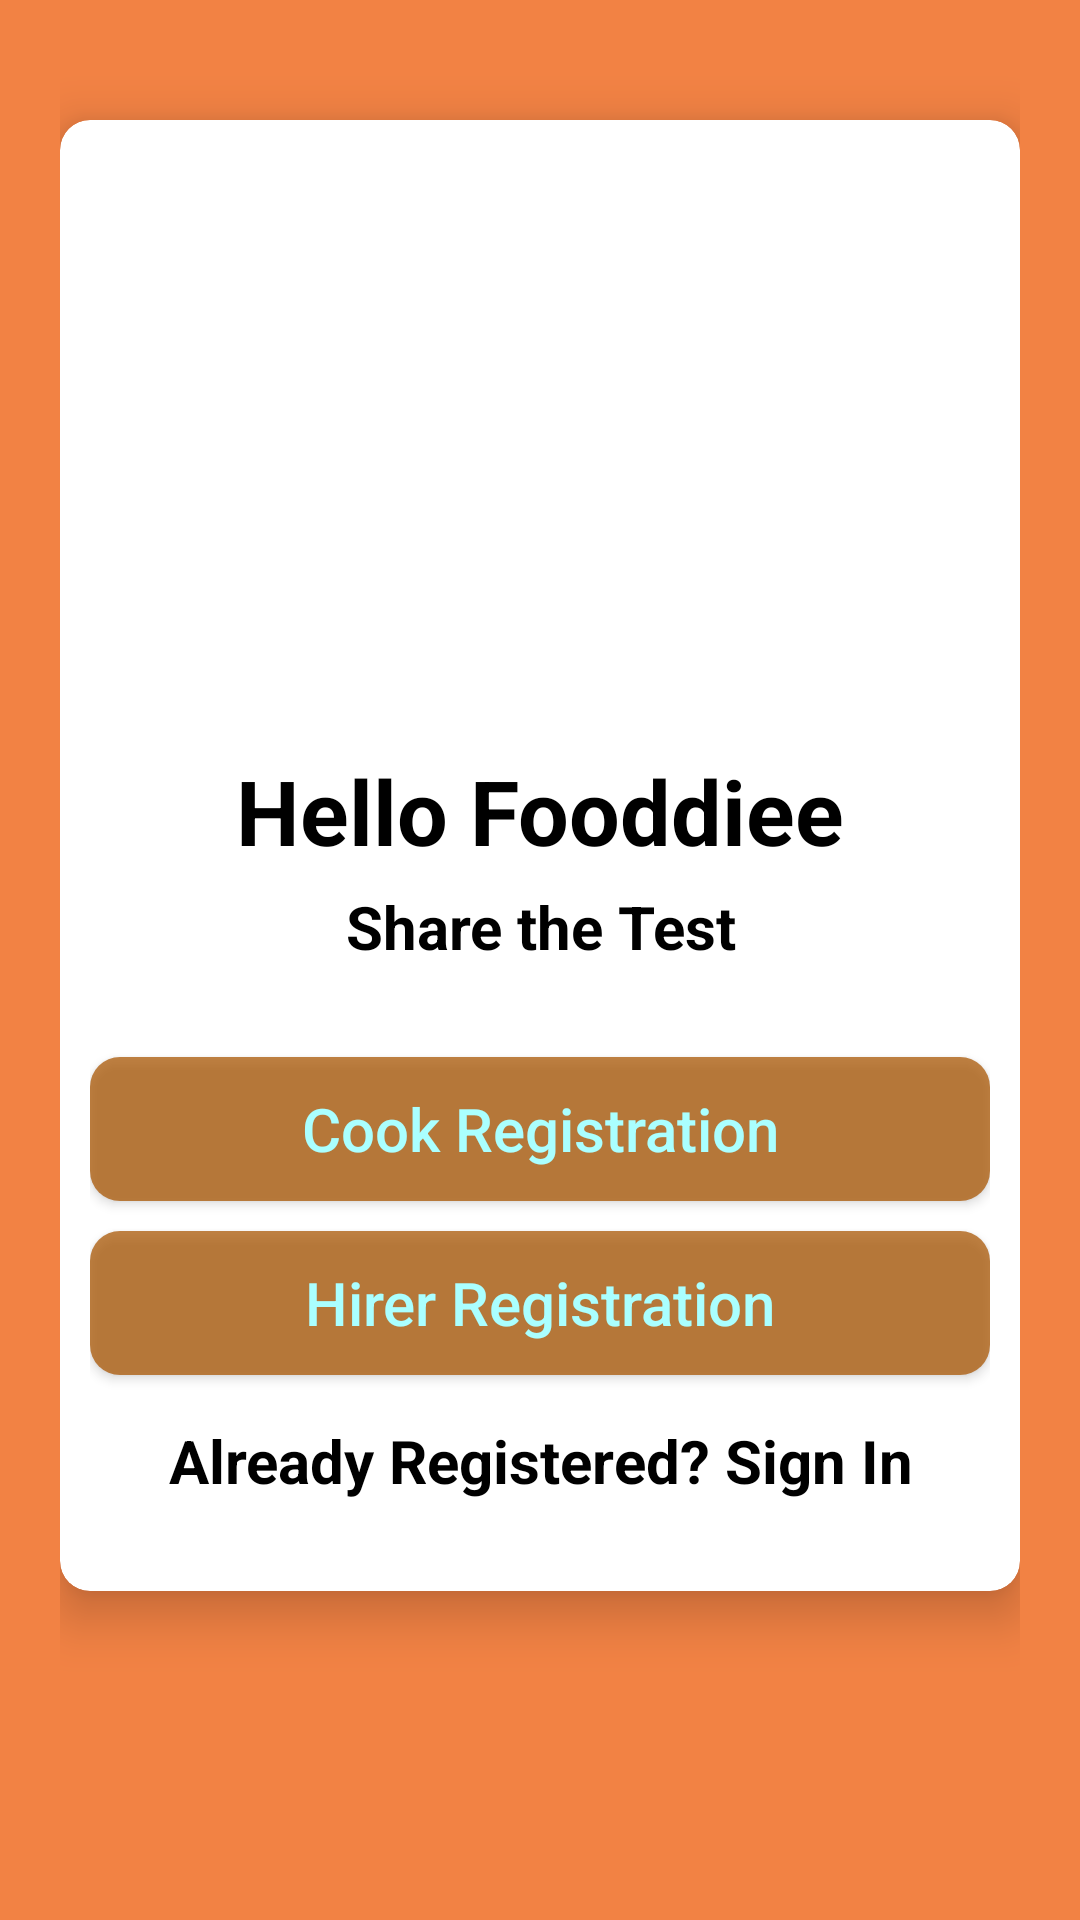

Layout XML and referenced resources for this Android screen:
<!-- AndroidManifest.xml: application theme Theme.CookHire -->
<!-- res/layout/activity_registration.xml -->
<?xml version="1.0" encoding="utf-8"?>
<LinearLayout xmlns:android="http://schemas.android.com/apk/res/android"
    xmlns:app="http://schemas.android.com/apk/res-auto"
    xmlns:tools="http://schemas.android.com/tools"
    android:layout_width="match_parent"
    android:layout_height="match_parent"
    android:orientation="vertical"
    android:padding="20dp"
    android:background="#Be50"
    tools:context=".RegistrationActivity">

    <androidx.cardview.widget.CardView
        android:layout_width="match_parent"
        android:layout_height="wrap_content"
        android:layout_marginTop="20dp"
        app:cardCornerRadius="10dp"
        app:cardMaxElevation="10dp"
        app:cardElevation="10dp"
        android:background="#fff">

        <LinearLayout
            android:layout_width="match_parent"
            android:layout_height="wrap_content"
            android:orientation="vertical"
            android:layout_margin="10dp">


            <ImageView
                android:layout_width="200dp"
                android:layout_height="200dp"
                android:src="@drawable/fcc"
                android:layout_gravity="center"
                android:layout_marginTop="0dp"
                />

            <TextView
                android:layout_width="match_parent"
                android:layout_height="wrap_content"
                android:text="Hello Fooddiee"
                android:textSize="30sp"
                android:textColor="#000"
                android:textStyle="bold"
                android:gravity="center"
                />

            <TextView
                android:layout_width="match_parent"
                android:layout_height="wrap_content"
                android:text="Share the Test"
                android:textSize="20sp"
                android:textColor="#000"
                android:textStyle="bold"
                android:layout_marginTop="5dp"
                android:gravity="center" />


            <LinearLayout
                android:layout_width="match_parent"
                android:layout_height="wrap_content"
                android:orientation="vertical"
                android:layout_marginTop="10dp"
                android:layout_marginBottom="20dp">


                <Button
                    android:id="@+id/registerCookButton"
                    android:layout_width="match_parent"
                    android:layout_height="wrap_content"
                    android:text="Cook Registration"
                    android:textAllCaps="false"
                    android:layout_gravity="center"
                    android:layout_marginTop="20dp"
                    android:textColor="#aff"
                    android:background="@drawable/button_background"
                    android:textSize="20sp"/>

                <Button
                    android:id="@+id/hirerButton"
                    android:layout_width="match_parent"
                    android:layout_height="wrap_content"
                    android:text="Hirer Registration"
                    android:textAllCaps="false"
                    android:layout_gravity="center"
                    android:layout_marginTop="10dp"
                    android:textColor="#aff"
                    android:background="@drawable/button_background"
                    android:textSize="20sp"/>

                <TextView
                    android:id="@+id/backTextButton"
                    android:layout_width="match_parent"
                    android:layout_height="wrap_content"
                    android:layout_marginTop="15dp"
                    android:text="Already Registered? Sign In"
                    android:textStyle="bold"
                    android:textColor="#000"
                    android:gravity="center"
                    android:textSize="20sp"/>


            </LinearLayout>


        </LinearLayout>


    </androidx.cardview.widget.CardView>

</LinearLayout>
<!-- resources referenced by this layout -->
<resources>
  <!-- drawable button_background (drawable) -->
  <?xml version="1.0" encoding="utf-8"?>
  <shape xmlns:android="http://schemas.android.com/apk/res/android">
  
      <solid
          android:color="#Ba50"
          />
      <corners
          android:radius="10dp"/>
  
  </shape>
  <style name="Theme.CookHire" parent="Theme.MaterialComponents.DayNight.NoActionBar">
          
          <item name="colorPrimary">#Be50</item>
          <item name="colorPrimaryVariant">@color/design_default_color_error</item>
          <item name="colorOnPrimary">@color/white</item>
          
          <item name="colorSecondary">@color/teal_200</item>
          <item name="colorSecondaryVariant">@color/teal_700</item>
          <item name="colorOnSecondary">@color/black</item>
          
          <item name="android:statusBarColor" tools:targetApi="l">?attr/colorPrimaryVariant</item>
          
      </style>
  <color name="white">#FFFFFFFF</color>
  <color name="teal_200">#FF03DAC5</color>
  <color name="teal_700">#FF018786</color>
  <color name="black">#FF000000</color>
</resources>
